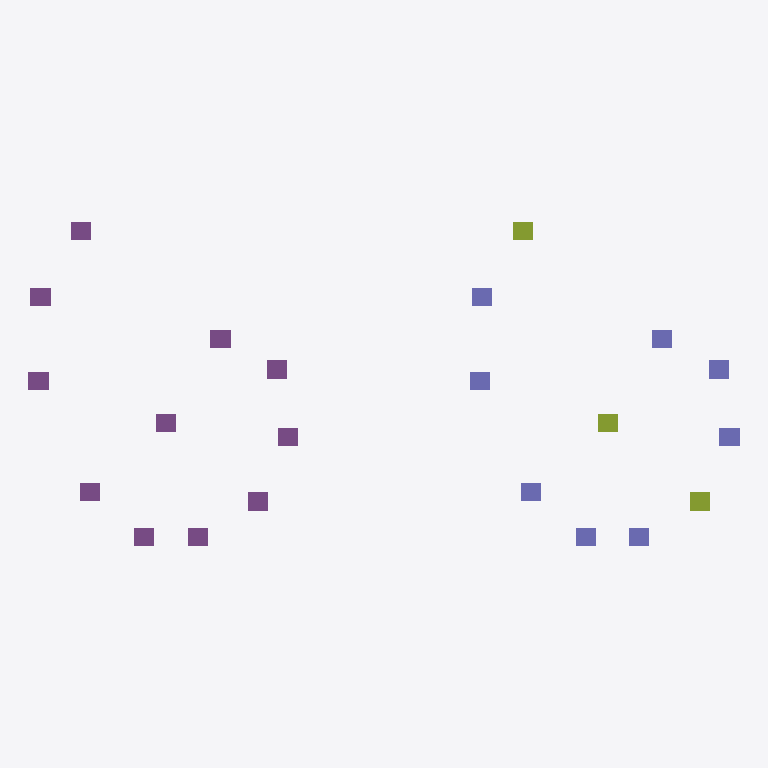
Plan cut of the same IFC building model at storey 'Layer 05' (level 0.00 m, cut at 1.40 m), seen from above with north up, elements coloured by IFC class: 11 piles (purple), 8 columns (violet), 3 members (olive). Cut surfaces are drawn darker.
Extent 125.3 m × 57.2 m × 4.5 m (x, y, z). Storeys (5): Layer 01 at 0.00 m; Layer 02 at 0.00 m; Layer 03 at 0.00 m; Layer 04 at 0.00 m; Layer 05 at 0.00 m. Elements (22): 11 IfcPile, 8 IfcColumn, 3 IfcMember.

HEADER;
FILE_DESCRIPTION((''),'2;1');
FILE_NAME('SampleFileIFC.ifc','2024-02-14T11:17:09',(''),(''),'','','');
FILE_SCHEMA(('IFC4'));
ENDSEC;
DATA;
#1=IFCPROJECT('3t4qcExNTCJuqIGtjVOX$J',#2,'ProjectName',$,$,$,$,(#19,#22),#7);
#23=IFCSITE('2shtgrV8r9IRu1jEmsHVPy',#2,$,$,$,#28,$,$,$,$,$,$,$,$);
#25=IFCBUILDING('0FeldF97H0lhbxPmm3Kzv2',#2,'BuildingName',$,$,#33,$,$,$,$,$,$);
#38=IFCBUILDINGSTOREY('0I9DLA_KTEavKrycDbyLzH',#2,'Layer 01',$,$,#40,$,$,$,$);
#157=IFCBUILDINGSTOREY('0IY1touoH78RysRmAsBpTP',#2,'Layer 02',$,$,#159,$,$,$,$);
#210=IFCBUILDINGSTOREY('17gd2MPXPEdQ1WlmRUr272',#2,'Layer 03',$,$,#212,$,$,$,$);
#241=IFCBUILDINGSTOREY('22V2BDpwbEaAIKrHhmSxYC',#2,'Layer 04',$,$,#243,$,$,$,$);
#272=IFCBUILDINGSTOREY('2IoHrvGCXAhACnowfH2Od1',#2,'Layer 05',$,$,#274,$,$,$,$);
#250=IFCPILE('2FJlfyJRnCggpduzpEJii6',#2,'ifcpile',$,$,#260,#252,$,$,$);
#303=IFCPILE('1lephX8i587xqUemYE04cc',#2,'ifcpile',$,$,#313,#305,$,$,$);
#350=IFCCOLUMN('3Cx527WE1C6h2pPcZr_F8V',#2,'ifccolumn',$,$,#346,#352,$,$);
#378=IFCMEMBER('0EyOxaD6f5GA9bBHBeXsp4',#2,'ifcmember',$,$,#374,#380,$,$);
#113=IFCPILE('3Z_NRxSqf3nOldIr4JXXxX',#2,'ifcpile',$,$,#123,#115,$,$,$);
#135=IFCPILE('3WvR2CH3zF7gtUrAPRS$H3',#2,'ifcpile',$,$,#145,#137,$,$,$);
#219=IFCPILE('30nMb1KNXCURnt3mMARRwM',#2,'ifcpile',$,$,#229,#221,$,$,$);
#364=IFCCOLUMN('37dk99jIz6nfoLkIXKzcYn',#2,'ifccolumn',$,$,#360,#366,$,$);
#47=IFCPILE('1y8px8HAP9ewjNaBAQDmsE',#2,'ifcpile',$,$,#57,#49,$,$,$);
#91=IFCPILE('2aRhJmlUPFIe64efPfVuC2',#2,'ifcpile',$,$,#101,#93,$,$,$);
#69=IFCPILE('1Xjz9NqVnBggBfw61Vk9Pz',#2,'ifcpile',$,$,#79,#71,$,$,$);
#166=IFCPILE('3RXBjp_JXEYxSy7jOlll5f',#2,'ifcpile',$,$,#176,#168,$,$,$);
#188=IFCPILE('0DlSkw3u5Dm8aK6ewRNM5$',#2,'ifcpile',$,$,#198,#190,$,$,$);
#281=IFCPILE('26HXRfBdv8egMQRHuBOyYb',#2,'ifcpile',$,$,#291,#283,$,$,$);
#336=IFCCOLUMN('02sWT1f0TBjQV_2o0eHaDs',#2,'ifccolumn',$,$,#332,#338,$,$);
#421=IFCCOLUMN('3kldcSlC9AGe7K8XgXw4L5',#2,'ifccolumn',$,$,#417,#423,$,$);
#435=IFCCOLUMN('28zMlX51P55uSbGVRCo8tV',#2,'ifccolumn',$,$,#431,#437,$,$);
#407=IFCCOLUMN('3$yiVOsy53lg5dkVlDNrJl',#2,'ifccolumn',$,$,#403,#409,$,$);
#478=IFCCOLUMN('2S4xKCzcz9jP1PP6novRjX',#2,'ifccolumn',$,$,#474,#480,$,$);
#449=IFCMEMBER('2P3$90HTD0He9Gj8LZUd1z',#2,'ifcmember',$,$,#445,#451,$,$);
#492=IFCCOLUMN('3fd7Sgyp96LeORpsH5aTHa',#2,'ifccolumn',$,$,#488,#494,$,$);
#506=IFCMEMBER('2q47SRNcDESepKgBP2gaXX',#2,'ifcmember',$,$,#502,#508,$,$);
ENDSEC;